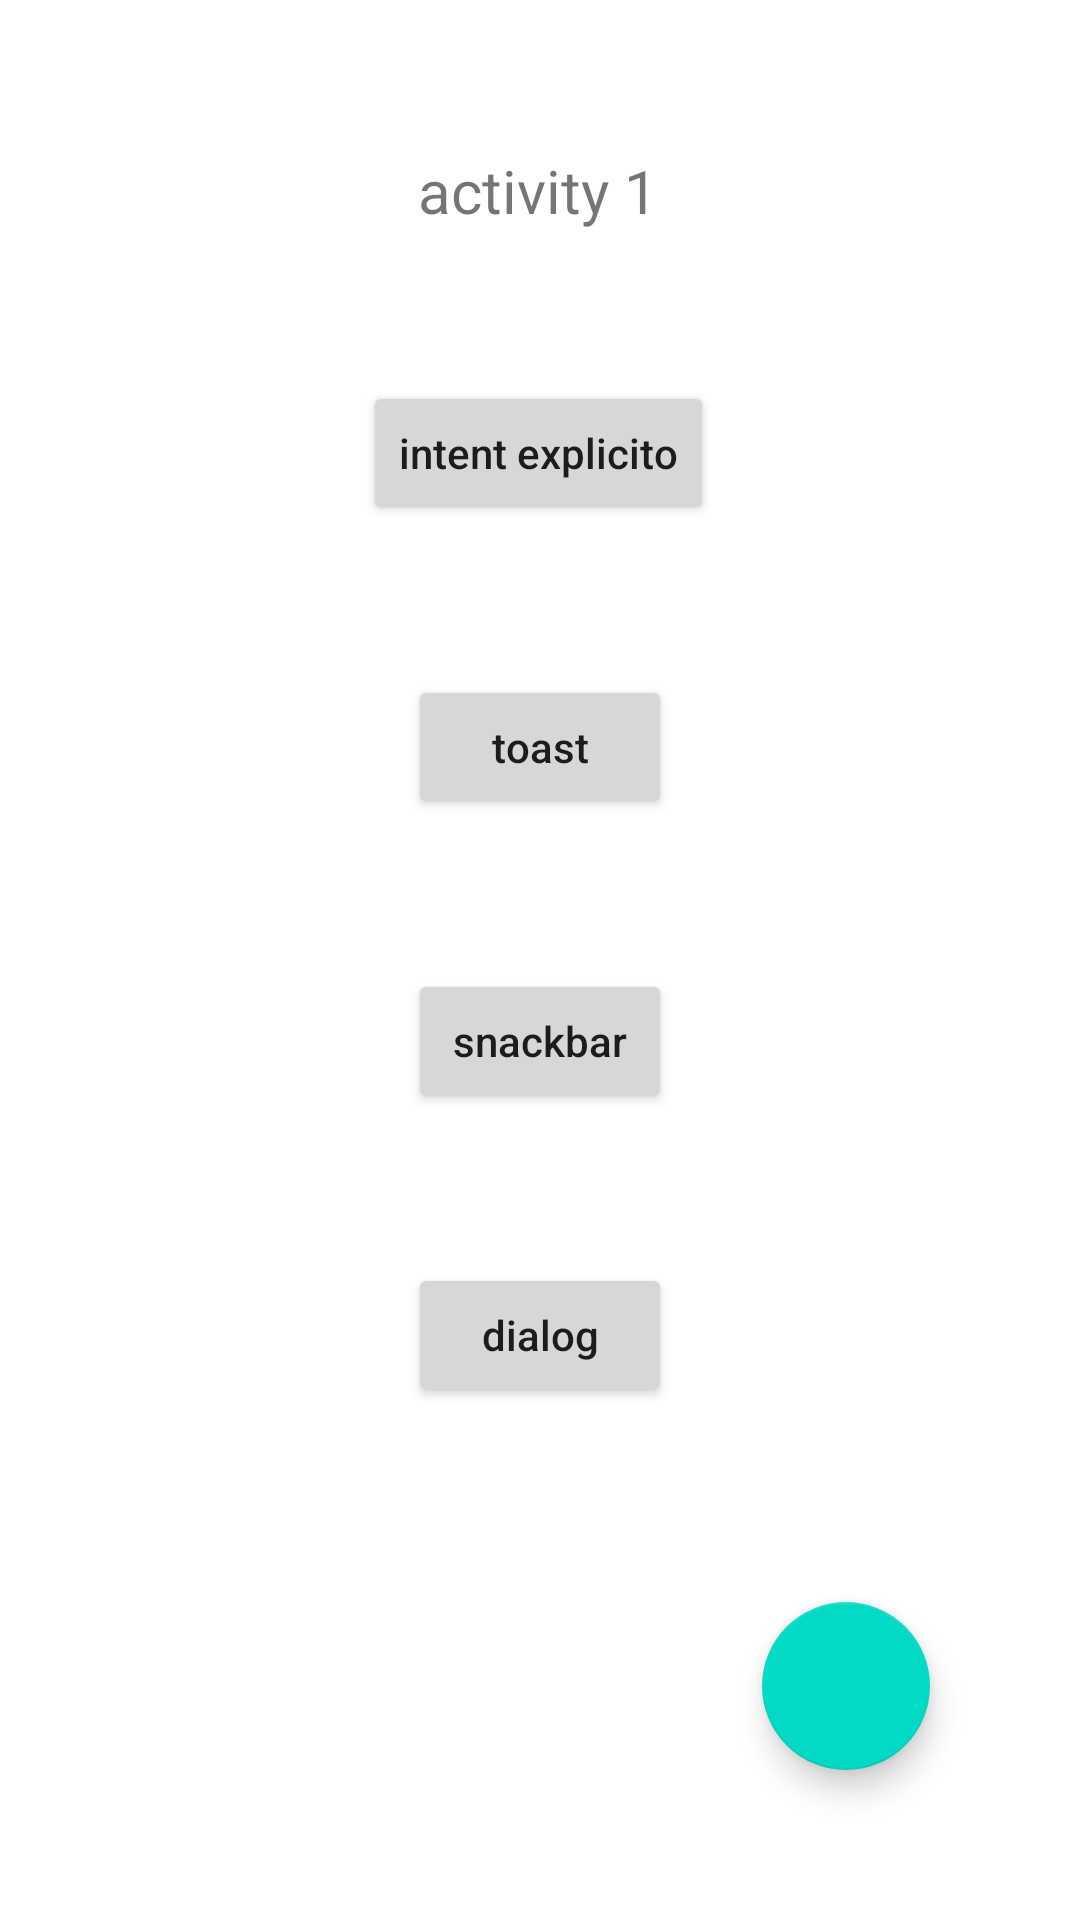

The Android layout XML behind this screen, and the referenced resources:
<!-- AndroidManifest.xml: application theme Theme.MiPrimerAppAndroid -->
<!-- res/layout/activity_main.xml -->
<?xml version="1.0" encoding="utf-8"?>
<androidx.constraintlayout.widget.ConstraintLayout xmlns:android="http://schemas.android.com/apk/res/android"
    xmlns:app="http://schemas.android.com/apk/res-auto"
    xmlns:tools="http://schemas.android.com/tools"
    android:layout_width="match_parent"
    android:layout_height="match_parent"
    tools:context=".MainActivity">

    <ScrollView
        android:layout_width="match_parent"
        android:layout_height="match_parent">

        <LinearLayout
            android:layout_width="match_parent"
            android:layout_height="wrap_content"
            android:orientation="vertical" />
    </ScrollView>

    <TextView
        android:id="@+id/textViewTitulo"
        android:layout_width="wrap_content"
        android:layout_height="wrap_content"
        android:layout_marginTop="50dp"
        android:text="@string/activity_principal"
        android:textSize="20sp"
        app:layout_constraintHorizontal_bias="0.498"
        app:layout_constraintLeft_toLeftOf="parent"
        app:layout_constraintRight_toRightOf="parent"
        app:layout_constraintTop_toTopOf="parent" />

    <Button
        android:id="@+id/buttonAceptar"
        android:layout_width="wrap_content"
        android:layout_height="wrap_content"
        android:layout_marginTop="50dp"
        android:text="@string/text_intent"
        android:textAllCaps="false"
        app:layout_constraintEnd_toEndOf="parent"
        app:layout_constraintHorizontal_bias="0.498"
        app:layout_constraintStart_toStartOf="parent"
        app:layout_constraintTop_toBottomOf="@+id/textViewTitulo" />

    <Button
        android:id="@+id/buttonToast"
        android:layout_width="wrap_content"
        android:layout_height="wrap_content"
        android:layout_marginTop="50dp"
        android:text="@string/text_Toast"
        android:textAllCaps="false"
        app:layout_constraintEnd_toEndOf="parent"
        app:layout_constraintStart_toStartOf="parent"
        app:layout_constraintTop_toBottomOf="@+id/buttonAceptar" />

    <Button
        android:id="@+id/buttonSnackbar"
        android:layout_width="wrap_content"
        android:layout_height="wrap_content"
        android:layout_marginTop="50dp"
        android:text="@string/text_Snackbar"
        android:textAllCaps="false"
        app:layout_constraintEnd_toEndOf="parent"
        app:layout_constraintStart_toStartOf="parent"
        app:layout_constraintTop_toBottomOf="@+id/buttonToast" />

    <Button
        android:id="@+id/buttonDialog"
        android:layout_width="wrap_content"
        android:layout_height="wrap_content"
        android:layout_marginTop="50dp"
        android:text="@string/text_Dialog"
        android:textAllCaps="false"
        app:layout_constraintEnd_toEndOf="parent"
        app:layout_constraintStart_toStartOf="parent"
        app:layout_constraintTop_toBottomOf="@+id/buttonSnackbar" />

    <com.google.android.material.floatingactionbutton.FloatingActionButton
        android:id="@+id/fabMiBoton"
        android:layout_width="wrap_content"
        android:layout_height="wrap_content"
        android:layout_marginEnd="50dp"
        android:layout_marginBottom="50dp"
        android:clickable="true"
        app:layout_constraintBottom_toBottomOf="parent"
        app:layout_constraintEnd_toEndOf="parent"
        app:srcCompat="@drawable/ic_launcher_foreground" />


</androidx.constraintlayout.widget.ConstraintLayout>
<!-- resources referenced by this layout -->
<resources>
  <string name="activity_principal">activity 1</string>
  <string name="text_Dialog">dialog</string>
  <string name="text_Snackbar">snackbar</string>
  <string name="text_Toast">toast</string>
  <string name="text_intent">intent explicito</string>
  <style name="Theme.MiPrimerAppAndroid" parent="Theme.MaterialComponents.DayNight.DarkActionBar">
          
          <item name="colorPrimary">@color/purple_500</item>
          <item name="colorPrimaryVariant">@color/purple_700</item>
          <item name="colorOnPrimary">@color/white</item>
          
          <item name="colorSecondary">@color/teal_200</item>
          <item name="colorSecondaryVariant">@color/teal_700</item>
          <item name="colorOnSecondary">@color/black</item>
          
          <item name="android:statusBarColor" tools:targetApi="l">?attr/colorPrimaryVariant</item>
          
      </style>
  <!-- not gathered from this repository: default colours our renderer supplied (Android Studio template values) -->
  <color name="purple_500">#FF6200EE</color>
  <color name="purple_700">#FF3700B3</color>
  <color name="teal_200">#FF03DAC5</color>
  <color name="teal_700">#FF018786</color>
  <color name="black">#FF000000</color>
  <color name="white">#FFFFFFFF</color>
</resources>
